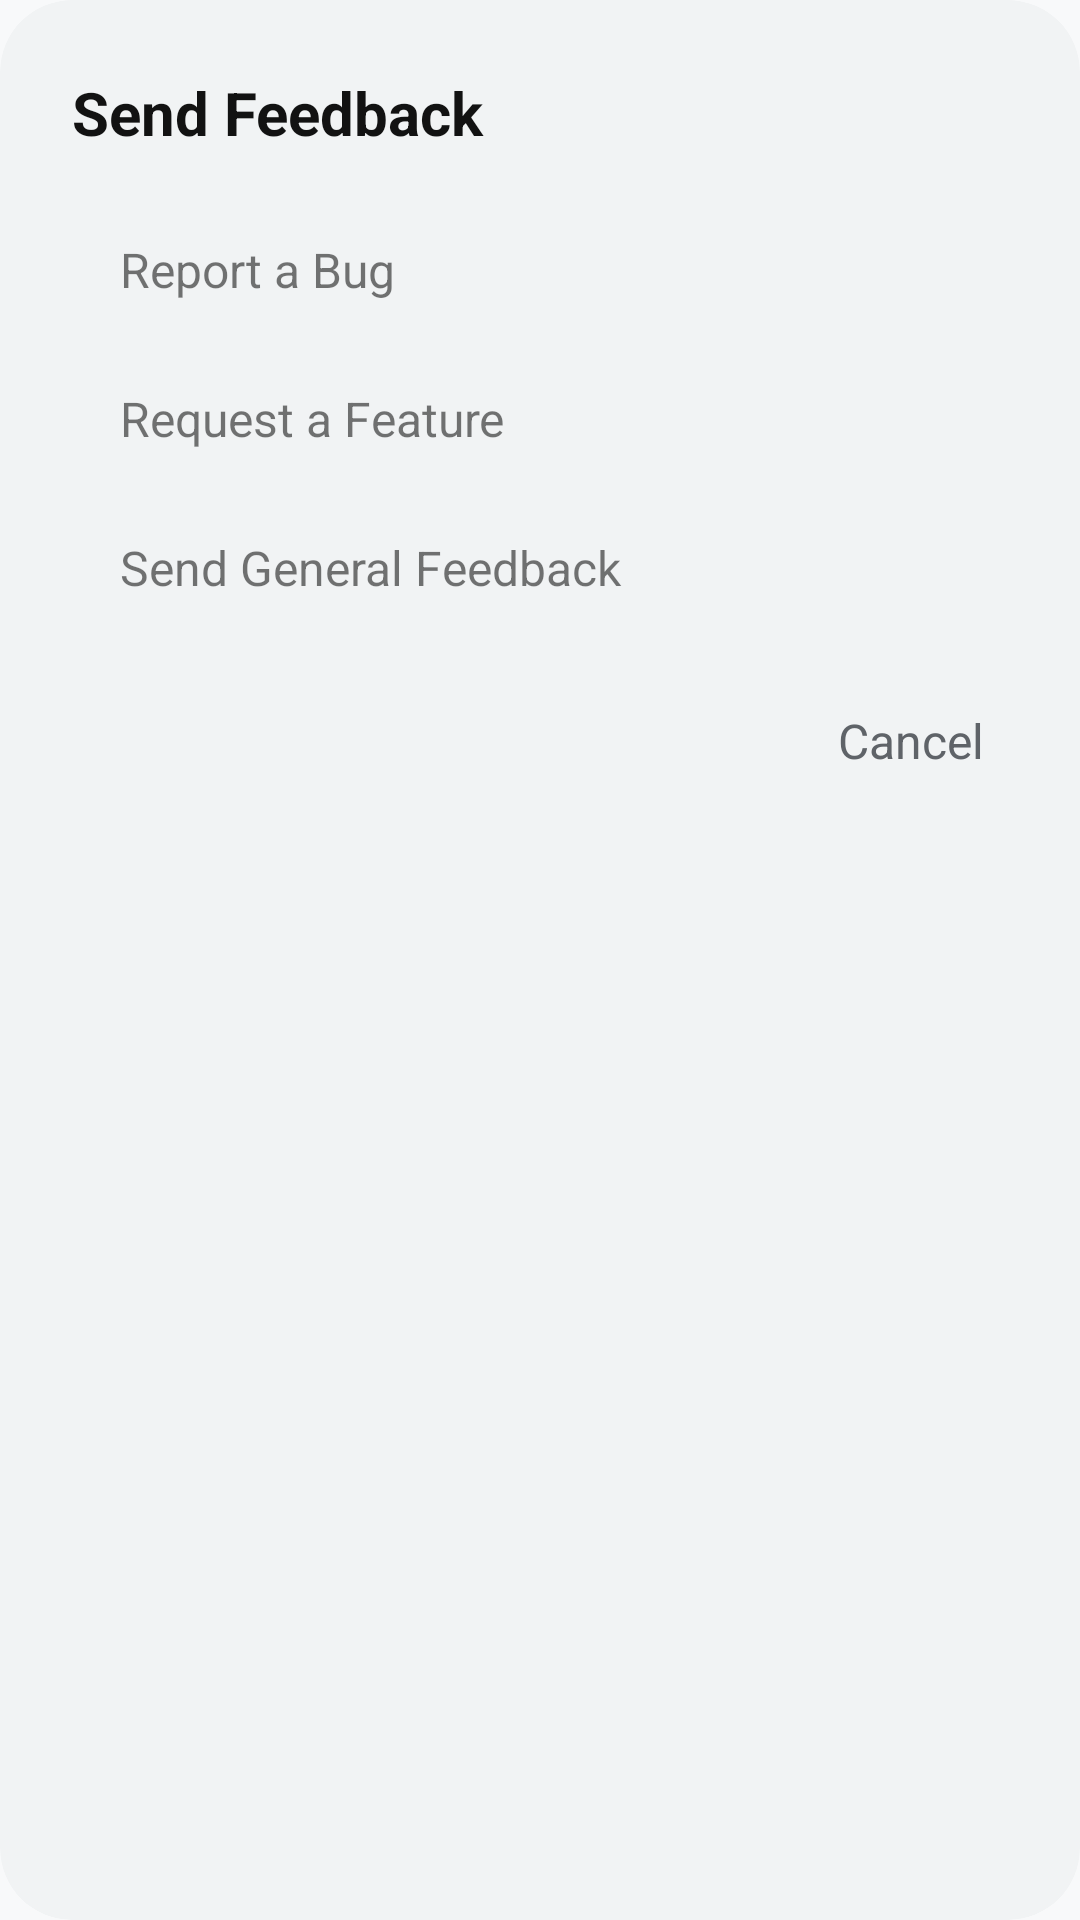

Reconstruct the res/layout file that produces this screen, plus the resources it refers to.
<!-- AndroidManifest.xml: application theme Theme.MarkdownEditor -->
<!-- res/layout/dialog_send_feedback.xml -->
<?xml version="1.0" encoding="utf-8"?>
<com.google.android.material.card.MaterialCardView
    xmlns:android="http://schemas.android.com/apk/res/android"
    xmlns:app="http://schemas.android.com/apk/res-auto"
    android:layout_width="match_parent"
    android:layout_height="wrap_content"
    app:cardCornerRadius="24dp"
    app:cardElevation="0dp"
    app:cardBackgroundColor="@color/md_surface_variant">
    <LinearLayout
        android:layout_width="match_parent"
        android:layout_height="wrap_content"
        android:orientation="vertical"
        android:padding="24dp">
        <TextView
            android:layout_width="wrap_content"
            android:layout_height="wrap_content"
            android:text="@string/send_feedback"
            android:textSize="20sp"
            android:textStyle="bold"
            android:textColor="@color/md_text_primary"
            android:layout_marginBottom="16dp" />
        <LinearLayout
            android:id="@+id/option_bug"
            android:layout_width="match_parent"
            android:layout_height="wrap_content"
            android:orientation="horizontal"
            android:gravity="center_vertical"
            android:paddingVertical="12dp"
            android:paddingHorizontal="16dp"
            android:layout_marginBottom="4dp"
            android:background="@drawable/option_bg"
            android:clickable="true"
            android:focusable="true">
            <TextView
                android:layout_width="match_parent"
                android:layout_height="wrap_content"
                android:text="@string/report_bug"
                android:textSize="16sp"
                android:textColor="@color/option_text" />
        </LinearLayout>
        <LinearLayout
            android:id="@+id/option_feature"
            android:layout_width="match_parent"
            android:layout_height="wrap_content"
            android:orientation="horizontal"
            android:gravity="center_vertical"
            android:paddingVertical="12dp"
            android:paddingHorizontal="16dp"
            android:layout_marginBottom="4dp"
            android:background="@drawable/option_bg"
            android:clickable="true"
            android:focusable="true">
            <TextView
                android:layout_width="match_parent"
                android:layout_height="wrap_content"
                android:text="@string/feature_request"
                android:textSize="16sp"
                android:textColor="@color/option_text" />
        </LinearLayout>
        <LinearLayout
            android:id="@+id/option_general"
            android:layout_width="match_parent"
            android:layout_height="wrap_content"
            android:orientation="horizontal"
            android:gravity="center_vertical"
            android:paddingVertical="12dp"
            android:paddingHorizontal="16dp"
            android:layout_marginBottom="16dp"
            android:background="@drawable/option_bg"
            android:clickable="true"
            android:focusable="true">
            <TextView
                android:layout_width="match_parent"
                android:layout_height="wrap_content"
                android:text="@string/general_feedback"
                android:textSize="16sp"
                android:textColor="@color/option_text" />
        </LinearLayout>
        <LinearLayout
            android:layout_width="wrap_content"
            android:layout_height="wrap_content"
            android:layout_gravity="end">
            <TextView
                android:id="@+id/btn_cancel"
                android:layout_width="wrap_content"
                android:layout_height="wrap_content"
                android:text="@string/cancel"
                android:textSize="16sp"
                android:textColor="@color/md_text_secondary"
                android:padding="8dp"
                android:background="?attr/selectableItemBackground"
                android:clickable="true"
                android:focusable="true" />
        </LinearLayout>
    </LinearLayout>
</com.google.android.material.card.MaterialCardView>
<!-- resources referenced by this layout -->
<resources>
  <color name="md_surface_variant">#F1F3F4</color>
  <color name="md_text_primary">#121212</color>
  <color name="md_text_secondary">#5F6368</color>
  <!-- drawable option_bg (drawable) -->
  <?xml version="1.0" encoding="utf-8"?>
  <ripple xmlns:android="http://schemas.android.com/apk/res/android"
      android:color="@color/md_ripple">
      <item>
          <selector>
              <item android:state_selected="true">
                  <shape android:shape="rectangle">
                      <solid android:color="@color/md_primary_container" />
                      <corners android:radius="28dp" />
                  </shape>
              </item>
              <item>
                  <shape android:shape="rectangle">
                      <solid android:color="@android:color/transparent" />
                      <corners android:radius="28dp" />
                  </shape>
              </item>
          </selector>
      </item>
  </ripple>
  <string name="cancel">Cancel</string>
  <string name="feature_request">Request a Feature</string>
  <string name="general_feedback">Send General Feedback</string>
  <string name="report_bug">Report a Bug</string>
  <string name="send_feedback">Send Feedback</string>
  <color name="md_ripple">#1F000000</color>
  <color name="md_primary_container">#E0E0E0</color>
  <color name="md_primary">#121212</color>
  <color name="md_on_primary">#FFFFFF</color>
  <color name="md_on_primary_container">#121212</color>
  <color name="md_secondary">#2C2C2C</color>
  <color name="md_on_secondary">#FFFFFF</color>
  <color name="md_background">#F8F9FA</color>
  <color name="md_surface">#FFFFFF</color>
  <color name="md_on_surface">#121212</color>
  <color name="md_on_surface_variant">#5F6368</color>
  <color name="md_outline">#E0E0E0</color>
  <color name="md_text_hint">#9AA0A6</color>
  <style name="ShapeAppearance.MarkdownEditor.Small" parent="">
          <item name="cornerFamily">rounded</item>
          <item name="cornerSize">8dp</item>
      </style>
  <style name="ShapeAppearance.MarkdownEditor.Medium" parent="">
          <item name="cornerFamily">rounded</item>
          <item name="cornerSize">12dp</item>
      </style>
  <style name="ShapeAppearance.MarkdownEditor.Large" parent="">
          <item name="cornerFamily">rounded</item>
          <item name="cornerSize">16dp</item>
      </style>
</resources>
